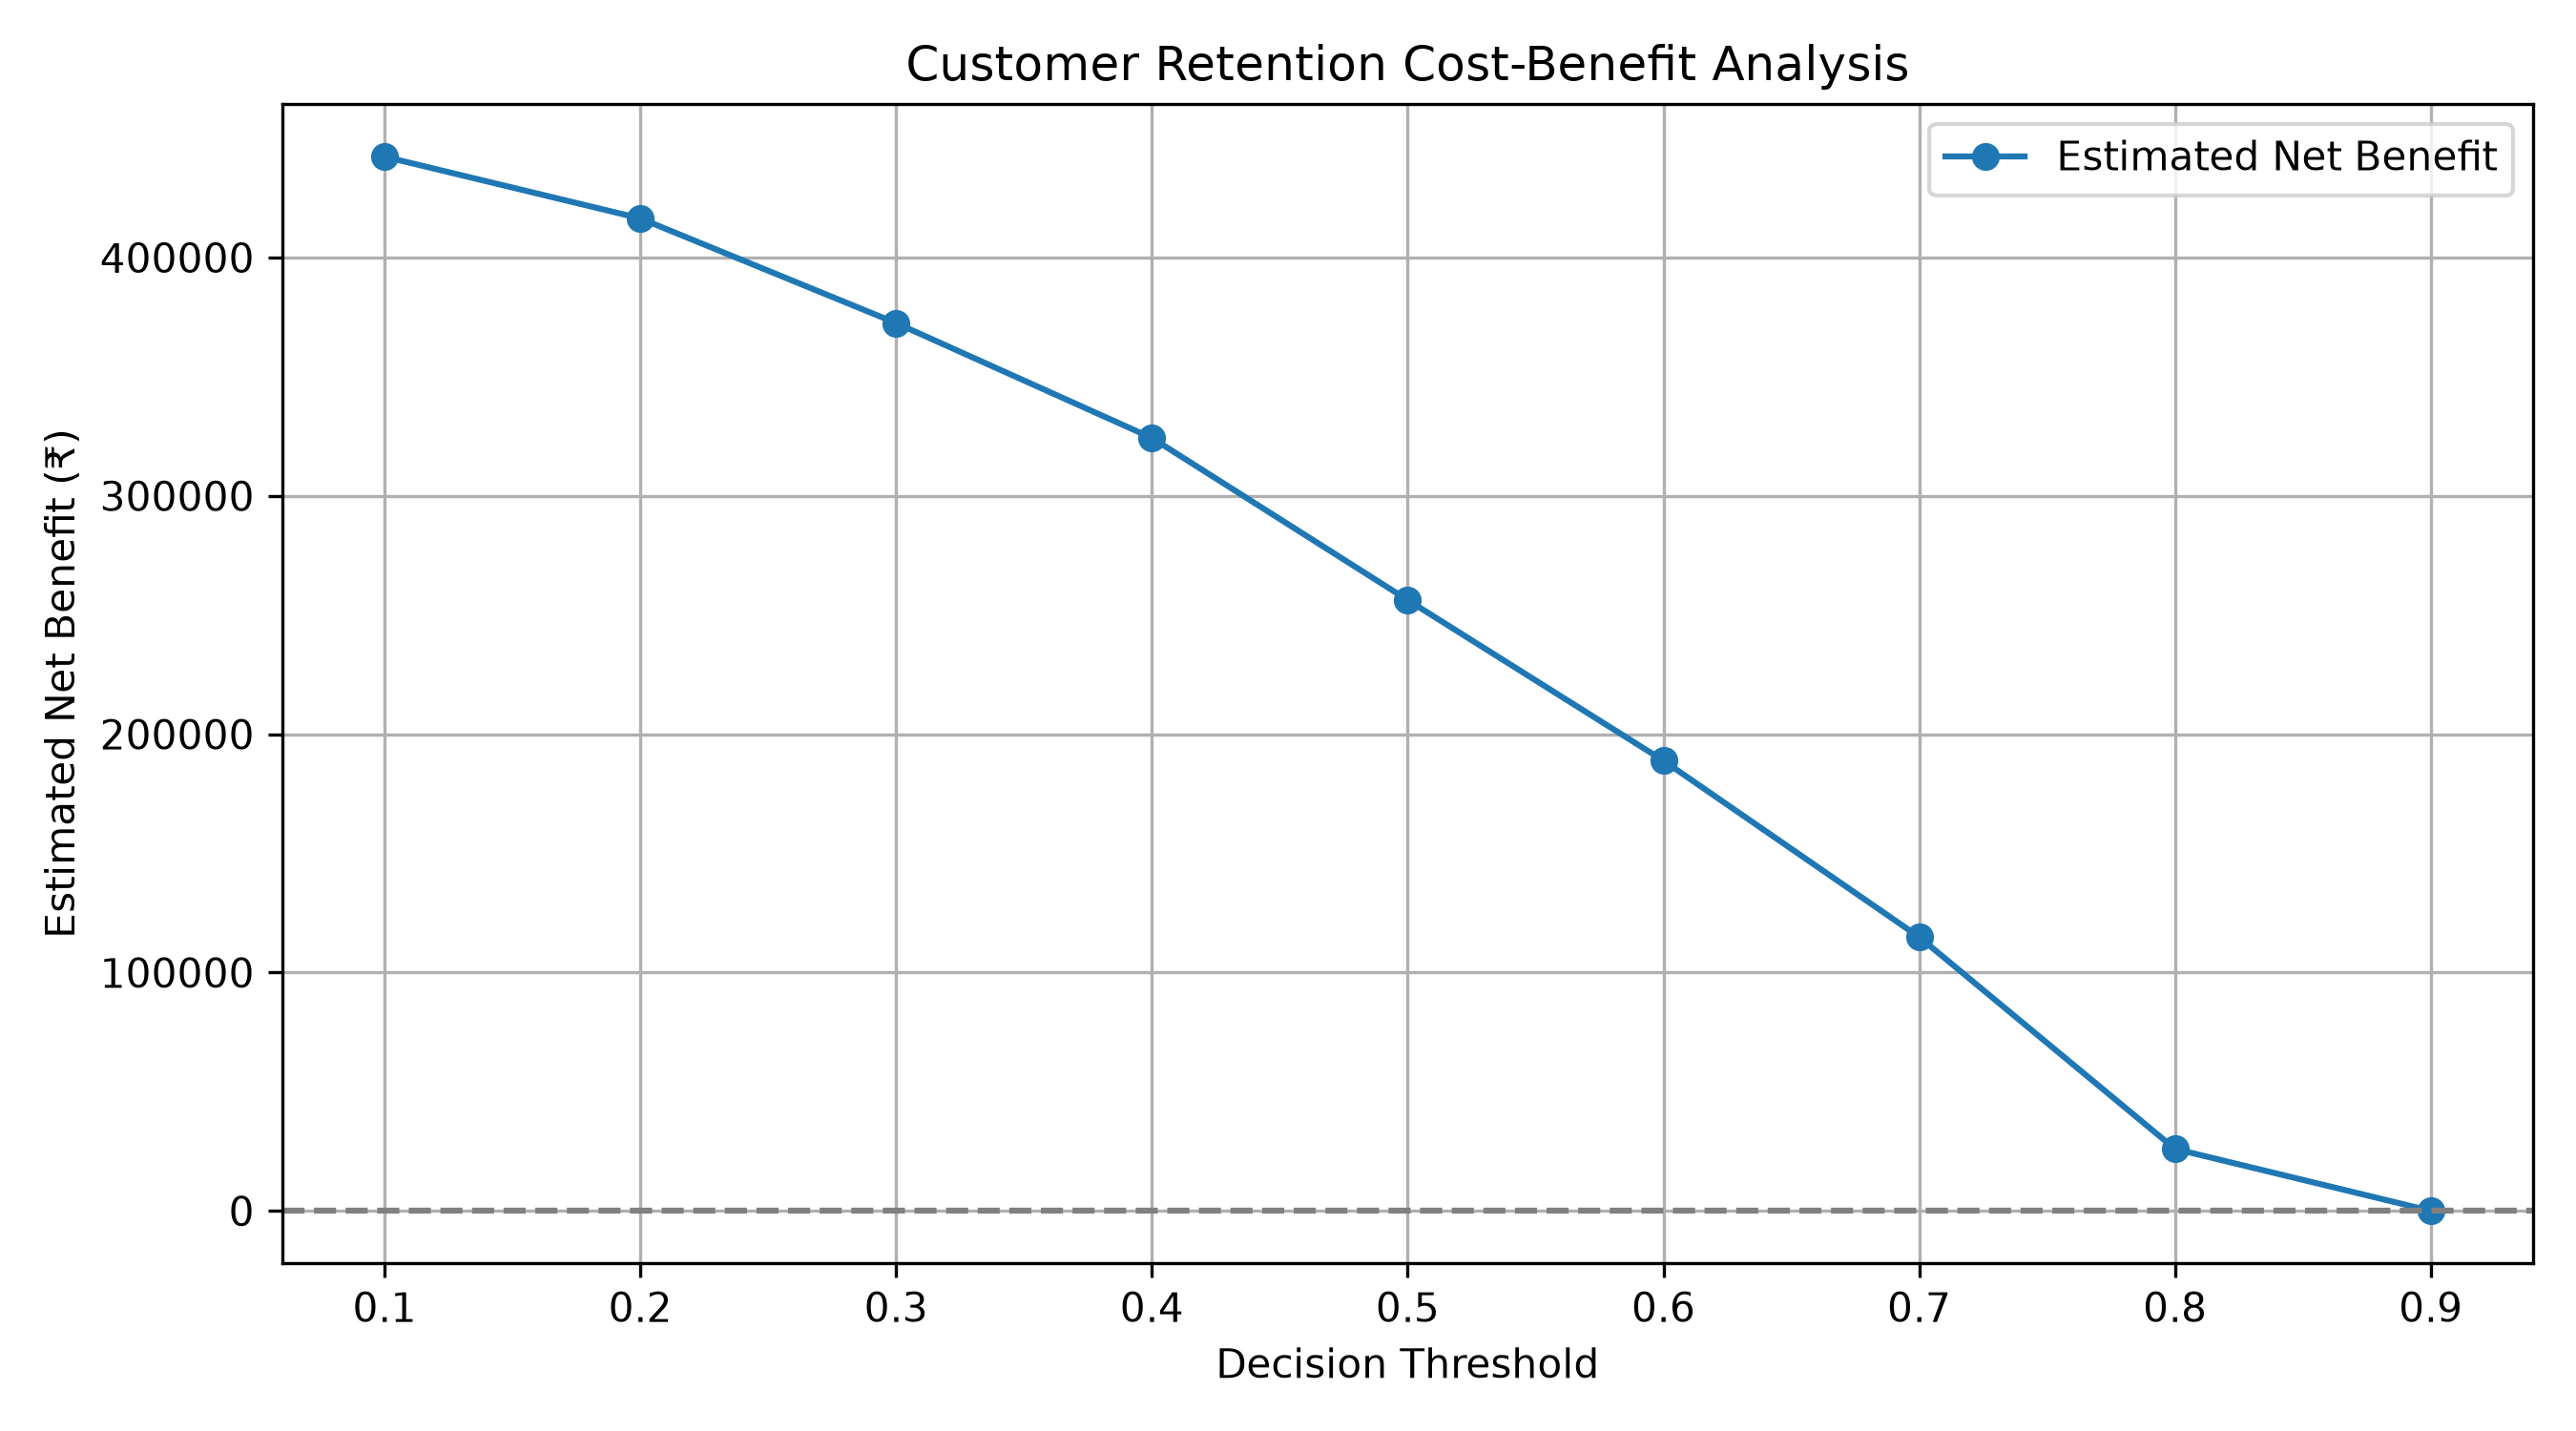

The file beside this chart, header and first rows:
Threshold, Targeted, True_Positives, False_Positives, Campaign_Cost, Expected_Benefit, Net_Benefit, ROI_Percent
0.1, 887, 354, 533, 88700, 531000, 442300, 498.6
0.2, 681, 323, 358, 68100, 484500, 416400, 611.5
0.3, 535, 284, 251, 53500, 426000, 372500, 696.3
0.4, 417, 244, 173, 41700, 366000, 324300, 777.7
0.5, 287, 190, 97, 28700, 285000, 256300, 893
0.6, 196, 139, 57, 19600, 208500, 188900, 963.8
0.7, 111, 84, 27, 11100, 126000, 114900, 1035
0.8, 25, 19, 6, 2500, 28500, 26000, 1040
0.9, 0, 0, 0, 0, 0.0, 0.0, 0.0
